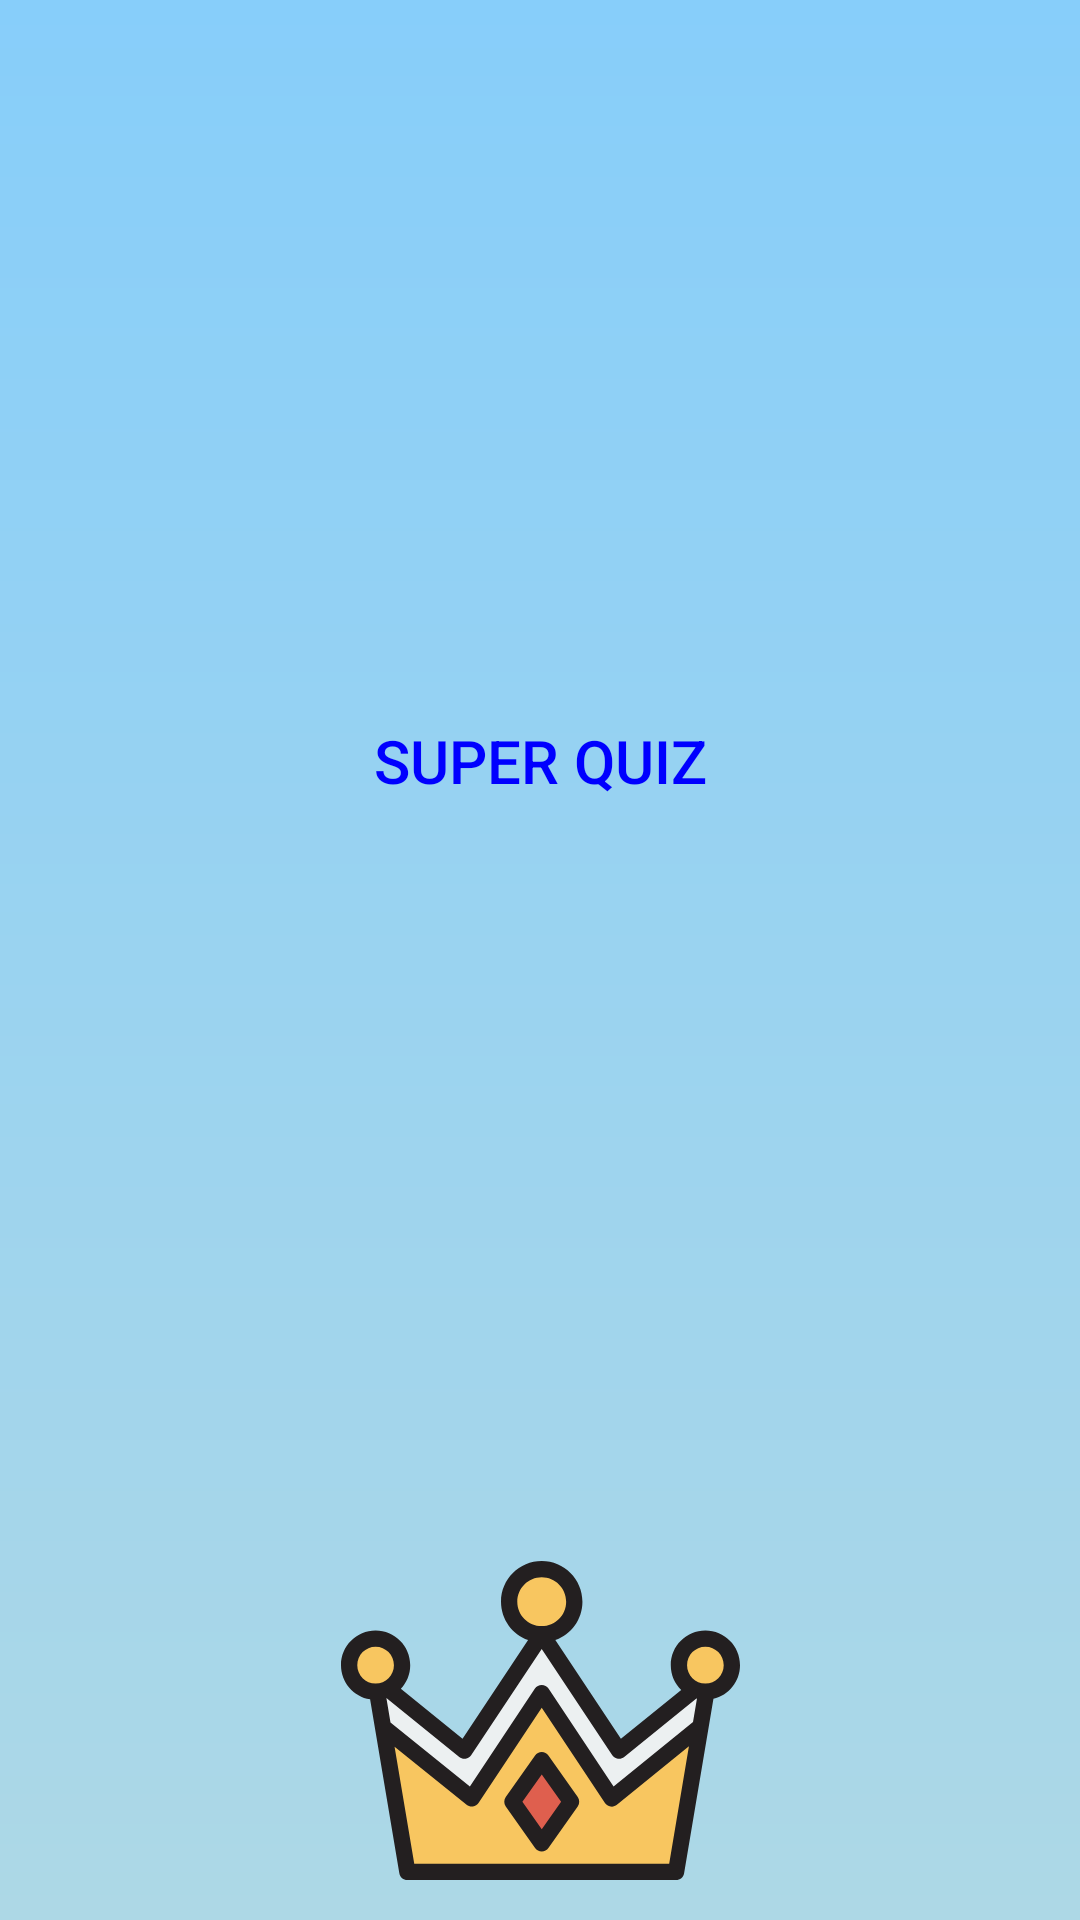

Write the Android layout XML for this screen, with the resource values it uses.
<!-- AndroidManifest.xml: activity theme Theme.AppCompat.Light.NoActionBar -->
<!-- res/layout/splash_screen.xml -->
<?xml version="1.0" encoding="utf-8"?>
<layout xmlns:tools="http://schemas.android.com/tools"
    xmlns:android="http://schemas.android.com/apk/res/android">

    <data>
        <variable
            name="viewModel"
            type="com.example.android_quiz.SplashScreenActivity" />
    </data>

    <FrameLayout
        android:layout_width="match_parent"
        android:layout_height="match_parent"
        android:background="@drawable/main_background_gradient">

        <LinearLayout
            android:layout_width="match_parent"
            android:layout_height="match_parent"
            android:gravity="center"
            android:orientation="vertical">

            <TextView
                android:id="@+id/imgIcon"
                android:layout_width="match_parent"
                android:layout_height="wrap_content"
                android:gravity="center"
                android:fontFamily="sans-serif-medium"
                android:textSize="20dp"
                android:text="@string/quiz"
                android:layout_marginVertical="240dp"
                android:contentDescription="@string/app_name"
                />

            <ImageView
                android:id="@+id/imgLogo"
                android:layout_width="match_parent"
                android:layout_height="match_parent"
                android:src="@drawable/ic_king"
                />

        </LinearLayout>

    </FrameLayout>
</layout>
<!-- resources referenced by this layout -->
<resources>
  <!-- drawable ic_king: vector/xml drawable (drawable, 3073 chars, omitted) -->
  <!-- drawable main_background_gradient (drawable) -->
  <shape xmlns:android="http://schemas.android.com/apk/res/android" android:shape="rectangle" >
      <gradient
          android:endColor="#87CEFA"
          android:startColor="#ADD8E6"
          android:angle="90"/>
      <corners android:radius="0dp"/>
  </shape>
  <string name="app_name">Android_quiz</string>
  <string name="quiz"><font fgcolor="#0000FF">SUPER QUIZ</font></string>
</resources>
